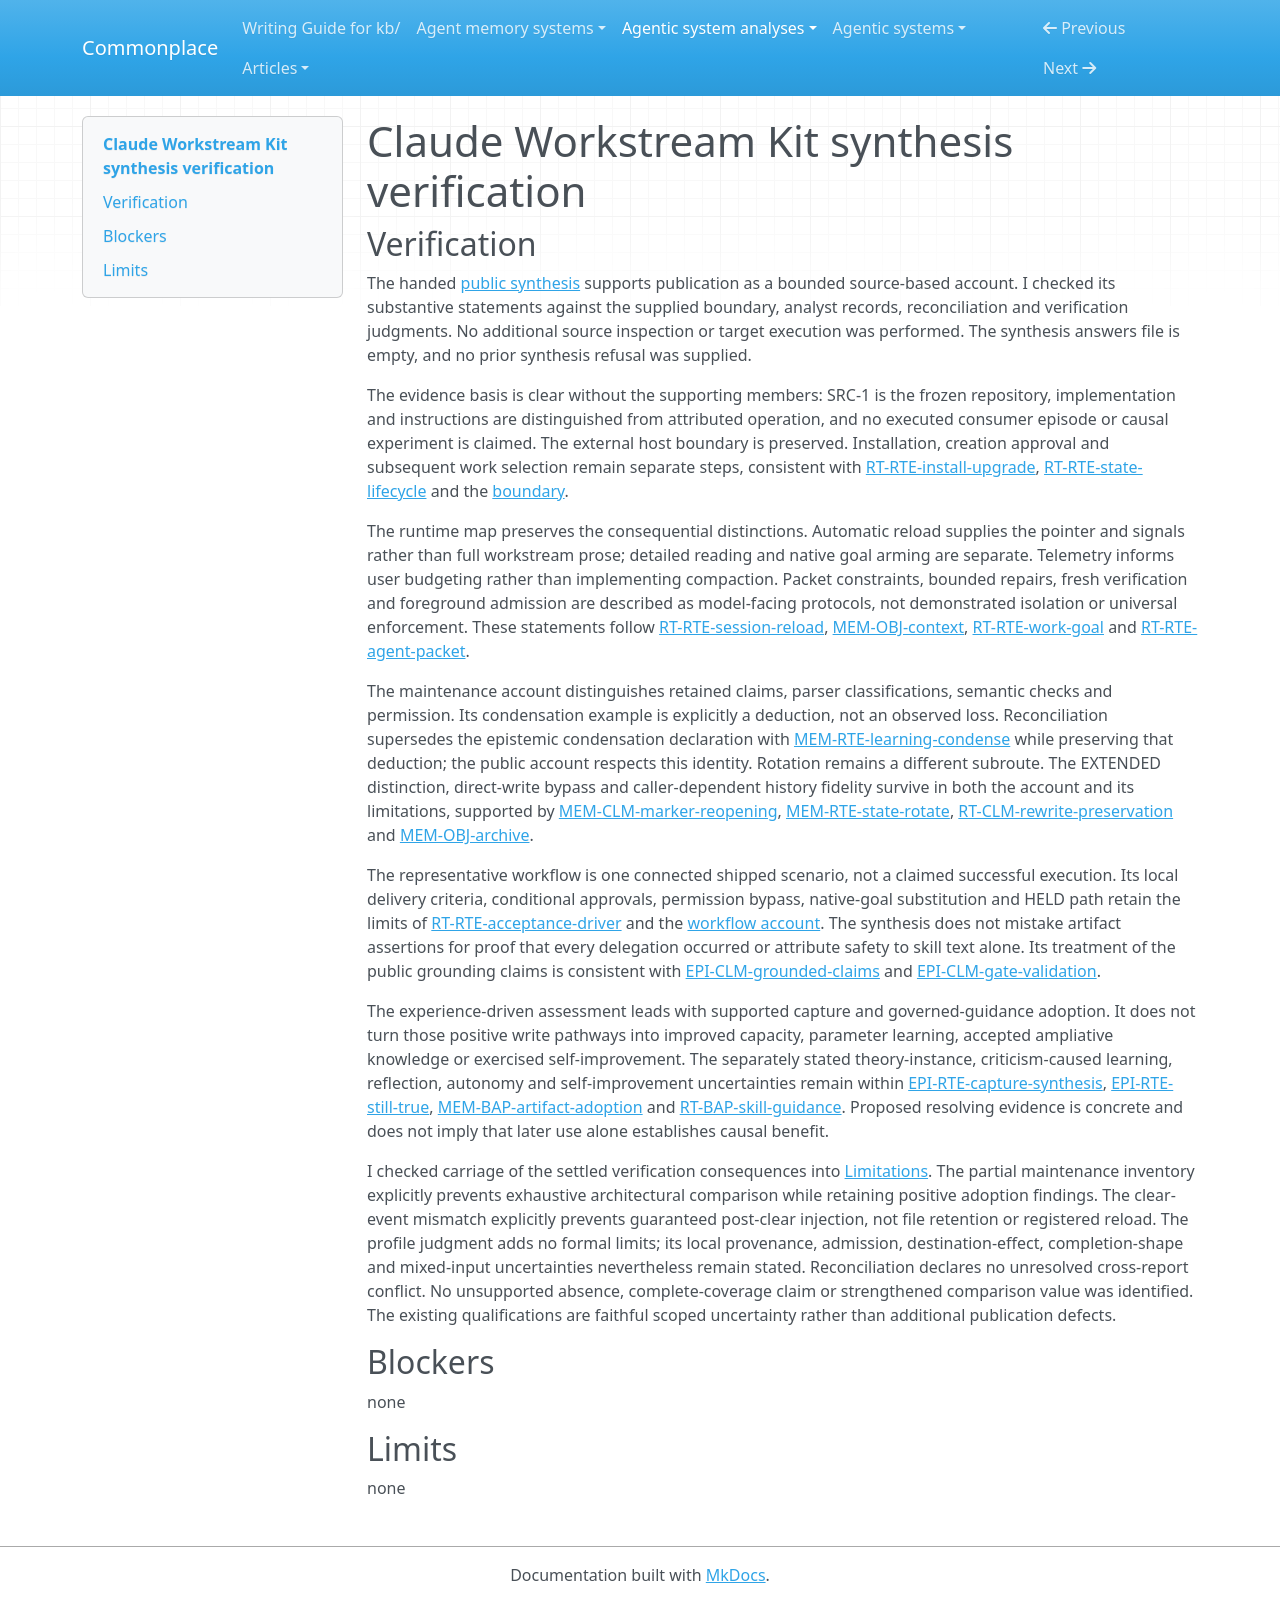

repository: zby/commonplace · page: agentic-system-analyses/retained/christophera--claude-workstream-kit/synthesis-verification/index.html · generator: mkdocs

---
type: agentic-system-analyses/types/agentic-system-verification.md
description: "Independent synthesis verification of Claude Workstream Kit's public work-memory account at the frozen commit."
run-id: AAS-2026-10-15-claude-workstream-kit-103204afa1ab-01
reviewed-boundary: "15705c38a4fffb206b868b3e6bc5ffb4fd8b9d64"
---

# Claude Workstream Kit synthesis verification

## Verification

The handed [public synthesis](synthesis.md#bounded-synthesis) supports publication as a bounded source-based account. I checked its substantive statements against the supplied boundary, analyst records, reconciliation and verification judgments. No additional source inspection or target execution was performed. The synthesis answers file is empty, and no prior synthesis refusal was supplied.

The evidence basis is clear without the supporting members: SRC-1 is the frozen repository, implementation and instructions are distinguished from attributed operation, and no executed consumer episode or causal experiment is claimed. The external host boundary is preserved. Installation, creation approval and subsequent work selection remain separate steps, consistent with [RT-RTE-install-upgrade](runtime.md#rt-rte-install-upgrade), [RT-RTE-state-lifecycle](runtime.md#rt-rte-state-lifecycle) and the [boundary](boundary.md#boundary-and-evidence).

The runtime map preserves the consequential distinctions. Automatic reload supplies the pointer and signals rather than full workstream prose; detailed reading and native goal arming are separate. Telemetry informs user budgeting rather than implementing compaction. Packet constraints, bounded repairs, fresh verification and foreground admission are described as model-facing protocols, not demonstrated isolation or universal enforcement. These statements follow [RT-RTE-session-reload](runtime.md#rt-rte-session-reload), [MEM-OBJ-context](memory.md#mem-obj-context), [RT-RTE-work-goal](runtime.md#rt-rte-work-goal) and [RT-RTE-agent-packet](runtime.md#rt-rte-agent-packet).

The maintenance account distinguishes retained claims, parser classifications, semantic checks and permission. Its condensation example is explicitly a deduction, not an observed loss. Reconciliation supersedes the epistemic condensation declaration with [MEM-RTE-learning-condense](memory.md#mem-rte-learning-condense) while preserving that deduction; the public account respects this identity. Rotation remains a different subroute. The EXTENDED distinction, direct-write bypass and caller-dependent history fidelity survive in both the account and its limitations, supported by [MEM-CLM-marker-reopening](memory.md#mem-clm-marker-reopening), [MEM-RTE-state-rotate](memory.md#mem-rte-state-rotate), [RT-CLM-rewrite-preservation](runtime.md#rt-clm-rewrite-preservation) and [MEM-OBJ-archive](memory.md#mem-obj-archive).

The representative workflow is one connected shipped scenario, not a claimed successful execution. Its local delivery criteria, conditional approvals, permission bypass, native-goal substitution and HELD path retain the limits of [RT-RTE-acceptance-driver](runtime.md#rt-rte-acceptance-driver) and the [workflow account](workflow.md#workflow-account). The synthesis does not mistake artifact assertions for proof that every delegation occurred or attribute safety to skill text alone. Its treatment of the public grounding claims is consistent with [EPI-CLM-grounded-claims](epistemic.md#epi-clm-grounded-claims) and [EPI-CLM-gate-validation](epistemic.md#epi-clm-gate-validation).

The experience-driven assessment leads with supported capture and governed-guidance adoption. It does not turn those positive write pathways into improved capacity, parameter learning, accepted ampliative knowledge or exercised self-improvement. The separately stated theory-instance, criticism-caused learning, reflection, autonomy and self-improvement uncertainties remain within [EPI-RTE-capture-synthesis](epistemic.md#epi-rte-capture-synthesis), [EPI-RTE-still-true](epistemic.md#epi-rte-still-true), [MEM-BAP-artifact-adoption](memory.md#mem-bap-artifact-adoption) and [RT-BAP-skill-guidance](runtime.md#rt-bap-skill-guidance). Proposed resolving evidence is concrete and does not imply that later use alone establishes causal benefit.

I checked carriage of the settled verification consequences into [Limitations](synthesis.md#limitations). The partial maintenance inventory explicitly prevents exhaustive architectural comparison while retaining positive adoption findings. The clear-event mismatch explicitly prevents guaranteed post-clear injection, not file retention or registered reload. The profile judgment adds no formal limits; its local provenance, admission, destination-effect, completion-shape and mixed-input uncertainties nevertheless remain stated. Reconciliation declares no unresolved cross-report conflict. No unsupported absence, complete-coverage claim or strengthened comparison value was identified. The existing qualifications are faithful scoped uncertainty rather than additional publication defects.

## Blockers

none

## Limits

none
